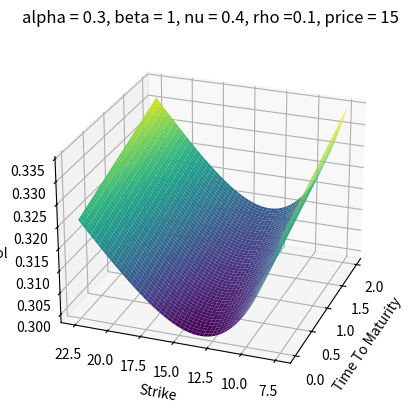
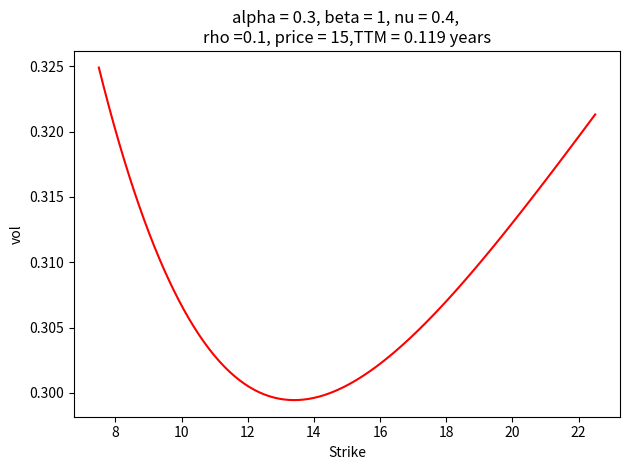
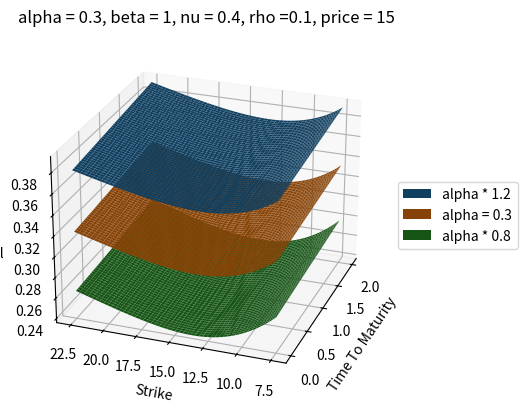
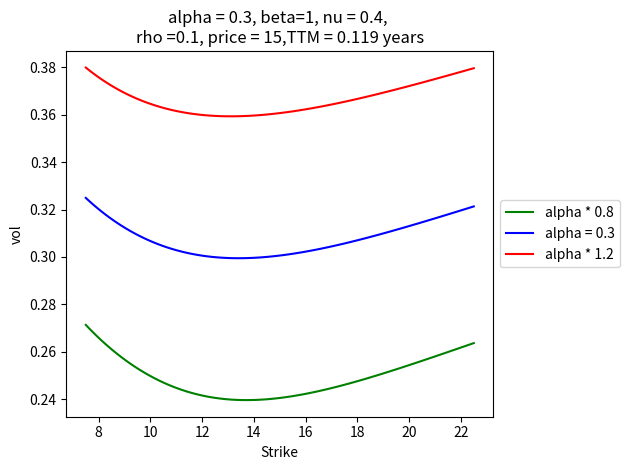
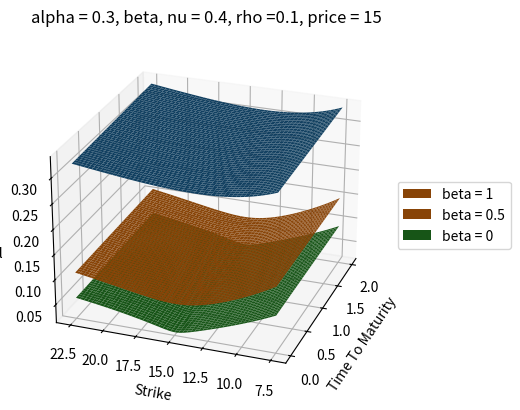
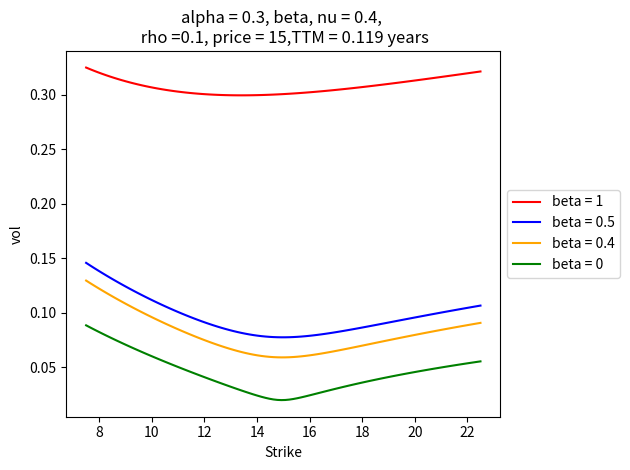
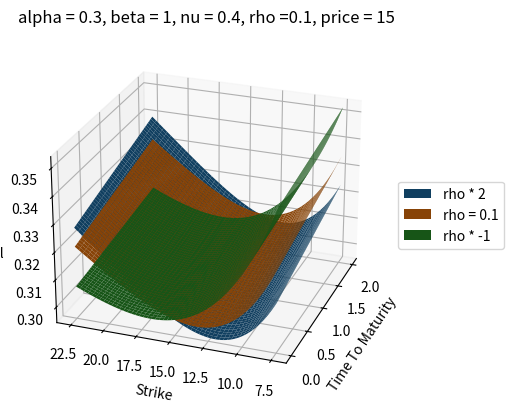
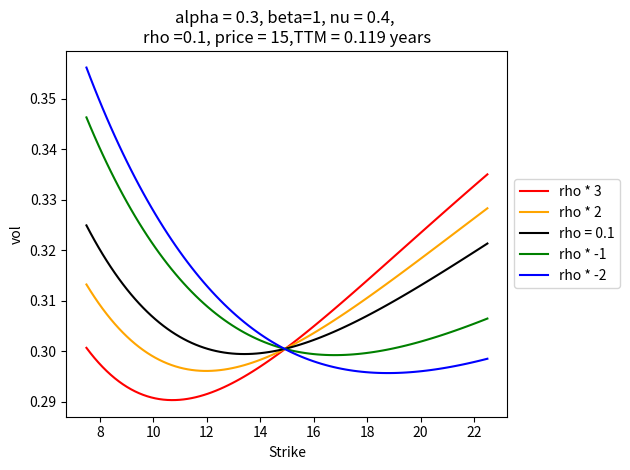
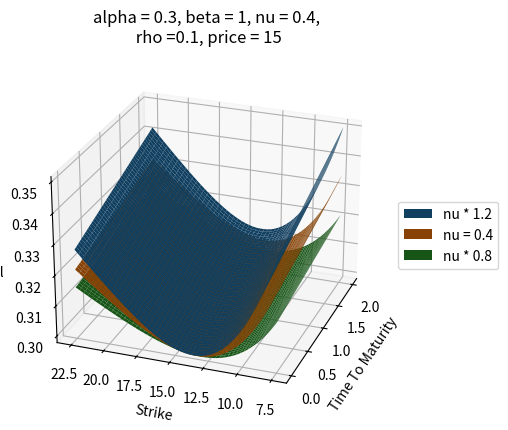
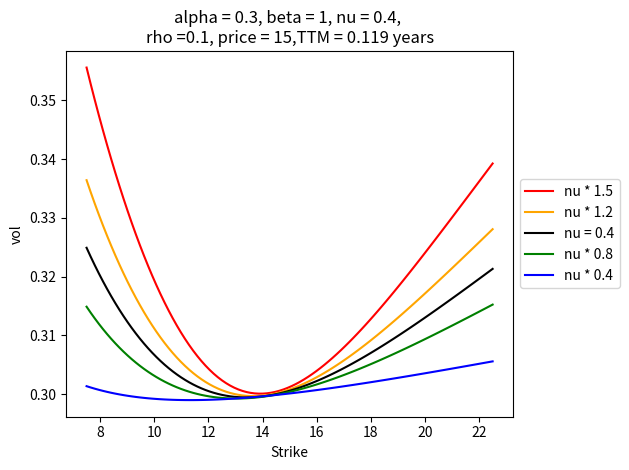

Generate these figures, in order, with matplotlib:
import numpy as np 
import matplotlib.pyplot as plt #3.3.4 needed, won't work with any other versions of mpl
from scipy.stats import norm

graphiques = True #graphiques = True pour afficher les graphs de la question 3
save_graph = True #True pour sauvegarder les graphs en png, False sinon


"""----------------- 1. Implement vol function -----------------"""

def vol(a,b,v,rho,K,f,T): 
    z = v/a * (f*K)**((1-b)/2) * np.log(f/K)
    X = np.log((np.sqrt(1 - 2*rho*z + z**2) + z - rho)/(1-rho))
    numer = a * (1 + (((1-b)**2)/24 * (a**2)/((f*K)**(1-b)) + 
                      (1/4) * (rho*b*v*a)/((f*K)**((1-b)/2)) + ((2-3*(rho**2))/24)*(v**2)) * T)     
    denom = (1 + (1-b)**2/24 * np.log(f/K)**2 + (1-b)**4/1920*np.log(f/K)**4) * (f*K)**((1-b)/2)
    return (numer/denom * z/X)


"""----------------- 2. Plot the vol surface and smile -----------------"""
T = 2 #years 
TTM =  0.119 #1 month 
alpha = 0.3 #a
beta = 1 #b
nu = 0.4 #v
rho = 0.1 #rho
price = 15 

# x and y for surface 
x = np.linspace(0,2,50)
y = np.linspace(price*1.5,price*0.5,1000)
X, Y = np.meshgrid(x,y)

# x for smile
x1 = np.linspace(price*0.5,price*1.5,100)

#2.1 Vol surface 
Z = vol(alpha,beta,nu,rho,Y,price,X)

plt.figure()
ax = plt.axes(projection='3d')
ax.plot_surface(X, Y, Z,
                cmap='viridis', edgecolor='none')
ax.set_xlabel('Time To Maturity')
ax.set_ylabel('Strike')
ax.set_zlabel('vol')
ax.view_init(25, 200)
ax.set_title(f"alpha = {alpha}, beta = {beta}, nu = {nu}, rho ={rho}, price = {price}")
if save_graph:
    plt.savefig('volsurface.png',dpi=300)
plt.show()

#2.2 1-month vol smile 

y1 = vol(alpha,beta,nu,rho,x1,price,TTM)

plt.figure()
fig, ax = plt.subplots()
ax.plot(x1,y1, 'r')
ax.set_title(f'alpha = {alpha}, beta = {beta}, nu = {nu}, \nrho ={rho}, price = {price},TTM = {TTM} years')
ax.set_ylabel('vol')
ax.set_xlabel('Strike')
plt.tight_layout()
if save_graph:
    plt.savefig(f'smile TTM = {TTM}.png',dpi=300)
plt.show()   
    
    
"""----------------- 3 Imapct of parameters on smile -----------------"""



if graphiques:
#3.1.1 alpha surface
    Z1alpha = vol(alpha,beta,nu,rho,Y,price,X)
    Z2alpha = vol(alpha*1.2,beta,nu,rho,Y,price,X)
    Z0alpha = vol(alpha*0.8,beta,nu,rho,Y,price,X)
    
    plt.figure()
    ax = plt.axes(projection='3d')
    ax.set_xlabel('Time To Maturity')
    ax.set_ylabel('Strike')
    ax.set_zlabel('vol')
    ax.view_init(25, 200)
    ax.set_title(f"alpha = {alpha}, beta = {beta}, nu = {nu}, rho ={rho}, price = {price}")
    s2 = ax.plot_surface(X, Y, Z2alpha, label = 'alpha * 1.2')
    s1 = ax.plot_surface(X, Y, Z1alpha, label = f'alpha = {alpha}')
    s0 = ax.plot_surface(X, Y, Z0alpha, label = 'alpha * 0.8')
    s2._facecolors2d=s2._facecolor3d
    s2._edgecolors2d=s2._edgecolor3d
    s1._facecolors2d=s1._facecolor3d
    s1._edgecolors2d=s1._edgecolor3d
    s0._facecolors2d=s0._facecolor3d
    s0._edgecolors2d=s0._edgecolor3d
    ax.legend(loc='center left', bbox_to_anchor=(1, 0.5))
    if save_graph:
        plt.savefig('alpha_impact.png',dpi=300)
    plt.show()
    
#3.1.2 alpha smile 
    y1alpha = vol(alpha,beta,nu,rho,x1,price,TTM)
    y2alpha = vol(alpha*1.2,beta,nu,rho,x1,price,TTM)
    y0alpha = vol(alpha*0.8,beta,nu,rho,x1,price,TTM)
    
    plt.figure()
    fig, ax = plt.subplots()
    ax.plot(x1,y0alpha, 'r',color='g',label = 'alpha * 0.8')
    ax.plot(x1,y1alpha, 'r',color = 'b',label = f"alpha = {alpha}")
    ax.plot(x1,y2alpha, 'r',label = 'alpha * 1.2')
    ax.legend(loc='center left', bbox_to_anchor=(1, 0.5))
    ax.set_title(f'alpha = {alpha}, beta={beta}, nu = {nu}, \nrho ={rho}, price = {price},TTM = {TTM} years')
    ax.set_ylabel('vol')
    ax.set_xlabel('Strike')
    plt.tight_layout()
    if save_graph:
        plt.savefig(f'alpha_impact TTM = {TTM}.png',dpi=300)
    plt.show()   
    
    
#3.2 beta 
#3.2.1 beta surface
    Zbeta05 = vol(alpha,1/2,nu,rho,Y,price,X)
    Zbeta1 = vol(alpha,1,nu,rho,Y,price,X)
    Zbeta0 = vol(alpha,0,nu,rho,Y,price,X)
    
    plt.figure()
    ax = plt.axes(projection='3d')
    ax.set_xlabel('Time To Maturity')
    ax.set_ylabel('Strike')
    ax.set_zlabel('vol')
    ax.view_init(25, 200)
    ax.set_title(f"alpha = {alpha}, beta, nu = {nu}, rho ={rho}, price = {price}")
    s2 = ax.plot_surface(X, Y, Zbeta1, label = 'beta = 1')
    s1 = ax.plot_surface(X, Y, Zbeta05, label = 'beta = 0.5')
    s0 = ax.plot_surface(X, Y, Zbeta0, label = 'beta = 0')
    s2._facecolors2d=s1._facecolor3d
    s2._edgecolors2d=s1._edgecolor3d
    s1._facecolors2d=s1._facecolor3d
    s1._edgecolors2d=s1._edgecolor3d
    s0._facecolors2d=s0._facecolor3d
    s0._edgecolors2d=s0._edgecolor3d
    ax.legend(loc='center left', bbox_to_anchor=(1, 0.5))
    if save_graph:
        plt.savefig('beta_impact.png',dpi=300)
    plt.show()
    
#3.2.2 beta smile 
    y1beta = vol(alpha,0.5,nu,rho,x1,price,TTM)
    y2beta = vol(alpha,1,nu,rho,x1,price,TTM)
    y0beta = vol(alpha,0,nu,rho,x1,price,TTM)
    y3beta = vol(alpha,0.4,nu,rho,x1,price,TTM)
    
    plt.figure()
    fig, ax = plt.subplots()
    ax.plot(x1,y2beta, 'r',label = 'beta = 1')
    ax.plot(x1,y1beta, 'r',color = 'b',label = "beta = 0.5")
    ax.plot(x1,y3beta, 'r',color='orange',label = 'beta = 0.4')
    ax.plot(x1,y0beta, 'r',color='g',label = 'beta = 0')
    ax.legend(loc='center left', bbox_to_anchor=(1, 0.5))
    ax.set_title(f'alpha = {alpha}, beta, nu = {nu}, \n rho ={rho}, price = {price},TTM = {TTM} years')
    ax.set_ylabel('vol')
    ax.set_xlabel('Strike')
    plt.tight_layout()
    if save_graph:
        plt.savefig(f'beta_impact TTM = {TTM}.png',dpi=300)
    plt.show()   
    
    
#3.3.1 rho surface 
    Z1rho = vol(alpha,beta,nu,rho,Y,price,X)
    Z2rho = vol(alpha,beta,nu,rho*2,Y,price,X)
    Z0rho = vol(alpha,beta,nu,-rho,Y,price,X)
    
    plt.figure()
    ax = plt.axes(projection='3d')
    ax.set_xlabel('Time To Maturity')
    ax.set_ylabel('Strike')
    ax.set_zlabel('vol')
    ax.view_init(25, 200)
    ax.set_title(f"alpha = {alpha}, beta = {beta}, nu = {nu}, rho ={rho}, price = {price}")
    s2 = ax.plot_surface(X, Y, Z2rho, label = 'rho * 2')
    s1 = ax.plot_surface(X, Y, Z1rho, label = f'rho = {rho}')
    s0 = ax.plot_surface(X, Y, Z0rho, label = 'rho * -1')
    s2._facecolors2d=s2._facecolor3d
    s2._edgecolors2d=s2._edgecolor3d
    s1._facecolors2d=s1._facecolor3d
    s1._edgecolors2d=s1._edgecolor3d
    s0._facecolors2d=s0._facecolor3d
    s0._edgecolors2d=s0._edgecolor3d
    ax.legend(loc='center left', bbox_to_anchor=(1, 0.5))
    if save_graph:
        plt.savefig('rho_impact.png',dpi=300)
    plt.show()  
    
#3.3.2 rho smile 
    y1rho = vol(alpha,beta,nu,rho,x1,price,TTM)
    y2rho = vol(alpha,beta,nu,rho*2,x1,price,TTM)
    y0rho = vol(alpha,beta,nu,rho*-1,x1,price,TTM)
    y3rho = vol(alpha,beta,nu,rho*3,x1,price,TTM)
    y00rho = vol(alpha,beta,nu,rho*-2,x1,price,TTM)
    
    plt.figure()
    fig, ax = plt.subplots()
    ax.plot(x1,y3rho, 'r',color='red',label = 'rho * 3')
    ax.plot(x1,y2rho, 'r',color='orange',label = 'rho * 2')
    ax.plot(x1,y1rho, 'r',color = 'black',label = f"rho = {rho}")
    ax.plot(x1,y0rho, 'r',color='green',label = 'rho * -1')
    ax.plot(x1,y00rho, 'r',color='blue',label = 'rho * -2')
    ax.legend(loc='center left', bbox_to_anchor=(1, 0.5))
    ax.set_title(f'alpha = {alpha}, beta={beta}, nu = {nu}, \nrho ={rho}, price = {price},TTM = {TTM} years')
    ax.set_ylabel('vol')
    ax.set_xlabel('Strike')
    plt.tight_layout()
    if save_graph:
        plt.savefig(f'rho_impact TTM = {TTM}.png',dpi=300)
    plt.show()    
        
#3.4.1 nu surface
    Z1nu = vol(alpha,beta,nu,rho,Y,price,X)
    Z2nu = vol(alpha,beta,nu*1.2,rho,Y,price,X)
    Z0nu = vol(alpha,beta,nu*0.8,rho,Y,price,X)
    
    plt.figure()
    ax = plt.axes(projection='3d')
    ax.set_xlabel('Time To Maturity')
    ax.set_ylabel('Strike')
    ax.set_zlabel('vol')
    ax.view_init(25, 200)
    ax.set_title(f"alpha = {alpha}, beta = {beta}, nu = {nu},\n rho ={rho}, price = {price}")
    s2 = ax.plot_surface(X, Y, Z2nu, label = 'nu * 1.2')
    s1 = ax.plot_surface(X, Y, Z1nu, label = f'nu = {nu}')
    s0 = ax.plot_surface(X, Y, Z0nu, label = 'nu * 0.8')
    s2._facecolors2d=s2._facecolor3d
    s2._edgecolors2d=s2._edgecolor3d
    s1._facecolors2d=s1._facecolor3d
    s1._edgecolors2d=s1._edgecolor3d
    s0._facecolors2d=s0._facecolor3d
    s0._edgecolors2d=s0._edgecolor3d
    ax.legend(loc='center left', bbox_to_anchor=(1, 0.5))
    if save_graph:
        plt.savefig('nu_impact.png',dpi=300)
    plt.show()   
    
#3.4.2 nu smile
    y1nu = vol(alpha,beta,nu,rho,x1,price,TTM)
    y2nu = vol(alpha,beta,nu*1.2,rho,x1,price,TTM)
    y0nu = vol(alpha,beta,nu*0.8,rho,x1,price,TTM)
    y3nu = vol(alpha,beta,nu*1.5,rho,x1,price,TTM)
    y00nu = vol(alpha,beta,nu*0.4,rho,x1,price,TTM)
    
    plt.figure()
    fig, ax = plt.subplots()
    ax.plot(x1,y3nu, 'r',color='r',label = 'nu * 1.5')
    ax.plot(x1,y2nu, 'r',color='orange',label = 'nu * 1.2')
    ax.plot(x1,y1nu, 'r',color = 'black',label = f"nu = {nu}")
    ax.plot(x1,y0nu, 'r',color='g',label = 'nu * 0.8')
    ax.plot(x1,y00nu, 'r',color='blue',label = 'nu * 0.4')
    ax.legend(loc='center left', bbox_to_anchor=(1, 0.5))
    ax.set_title(f'alpha = {alpha}, beta = {beta}, nu = {nu}, \nrho ={rho}, price = {price},TTM = {TTM} years')
    ax.set_ylabel('vol')
    ax.set_xlabel('Strike')
    plt.tight_layout()
    if save_graph:
        plt.savefig(f'nu_impact TTM = {TTM}.png',dpi=300)
    plt.show()     


""""4. MONTE CARLO SIMULATIONS"""
#4.1 Monte Carlo classique
def SABRMCprice2(T,f,K,a,b,v,rho,r,NPaths,NSteps):
    dt = T/NSteps
    mean = np.zeros(2)
    cov = np.array([[dt,rho*dt],[rho*dt,dt]])
    a_vec = a*np.ones([NSteps,NPaths])
    f_vec = f*np.ones([NSteps,NPaths]) 
    for t in range(NSteps-1):
        dW = np.random.multivariate_normal(mean,cov,NPaths)
        dW1 = dW[:,0]
        dW2 = dW[:,1]
        f_vec[t+1,:] = f_vec[t,:] + a_vec[t,:] * (f_vec[t,:] ** b) * dW2
        a_vec[t+1,:] = a_vec[t,:] +  v * a_vec[t,:] * dW1
        
    pv_vec = np.exp(-r*T)*np.maximum(f_vec[-1,:] - K ,0) 
    var_pv = np.var(pv_vec,ddof=1) #Unbiased variance estimator
    sigsqrtn = np.sqrt(var_pv)/np.sqrt(NPaths)
    pv = np.mean(pv_vec)
    
    i1 = pv - 1.96*sigsqrtn
    i2=  pv + 1.96*sigsqrtn
    print('----------------------')
    print ("lower boundary: ",i1)
    print ("Higher boundary: ",i2)
    return pv

#4.2 Monte Carlo with Antithetic variables
def SABRMCpriceAntithetic(T,f,K,a,b,v,rho,r,NPaths,NSteps):
    dt = T/NSteps
    mean = np.zeros(2)
    cov = np.array([[dt,rho*dt],[rho*dt,dt]])
    a_vec1 = a*np.ones([NSteps,NPaths])
    f_vec1 = f*np.ones([NSteps,NPaths])  
    a_vec2 = a_vec1
    f_vec2 = f_vec1
    for t in range(NSteps-1):
        dW = np.random.multivariate_normal(mean,cov,NPaths)
        dW1 = dW[:,0]
        dW2 = dW[:,1]
        
        f_vec1[t+1,:] = f_vec1[t,:] + a_vec1[t,:] * (f_vec1[t,:] ** b) * dW2
        a_vec1[t+1,:] = a_vec1[t,:] +  v * a_vec1[t,:] * dW1
        
        f_vec2[t+1,:] = f_vec2[t,:] + a_vec2[t,:] * (f_vec2[t,:] ** b) * (-dW2)
        a_vec2[t+1,:] = a_vec2[t,:] +  v * a_vec2[t,:] * (-dW1)
    payoff = 1/2 * (np.maximum(f_vec1[-1,:]-K ,0) + np.maximum(f_vec2[-1,:]-K ,0))
    pv_vec = np.exp(-r*T)*payoff
    varpv = np.var(pv_vec,ddof=1) #Unbiased variance estimator
    sigsqrtn =np.sqrt(varpv/NPaths) 
    pv = np.mean(pv_vec)
    
    i1 = pv - 1.96*sigsqrtn
    i2=  pv + 1.96*sigsqrtn
    
    print('----------------------')
    print ("lower boundary: ",i1)
    print ("Higher boundary: ",i2)
    return pv


#4.3 Analytical price 

def Analytical(T,f,K,a,b,v,rho,r):
    sigma = vol(a,b,v,rho,K,f,T)
    d1 = (np.log(f/K) + 1/2 * sigma**2 * T )/ (sigma * np.sqrt(T))
    d2 = (np.log(f/K) - 1/2 * sigma**2 * T )/ (sigma * np.sqrt(T))
    price = np.exp(-r*T)* ( f*norm.cdf(d1) - K * norm.cdf(d2))
    return price


""" ----------------- 5. Prices comparison -------------------- """

T = 2 
K = 15
alpha = 0.3 #a
beta = 1 #b
nu = 0.4 #v
rho = 0.1 #rho
r = 0.1 #r

NPaths = 100
NSteps = 300 * T #100 par an

ATM = K + 0.001 
ITM = K * 1.5
OTM = K * 0.5

# Print the prices 

print("\n --------- Analytical prices ---------")
print(f'ATM: {Analytical(T,ATM,K,alpha,beta,nu,rho,r)}')
print(f'ITM: {Analytical(T,ITM,K,alpha,beta,nu,rho,r)}')
print(f'OTM: {Analytical(T,OTM,K,alpha,beta,nu,rho,r)}')

#MC Price
print(f"\n ----- MC prices w/o Antithetic variables, {NPaths} simuls, {NSteps} steps-----")
print(f'ATM: {SABRMCprice2(T,ATM,K,alpha,beta,nu,rho,r,NPaths,NSteps)}')
print(f'ITM: {SABRMCprice2(T,ITM,K,alpha,beta,nu,rho,r,NPaths,NSteps)}')
print(f'OTM: {SABRMCprice2(T,OTM,K,alpha,beta,nu,rho,r,NPaths,NSteps)}')

#MC Antithetic Price
print(f"\n ----- MC prices w/ Antithetic variables, {NPaths} simuls, {NSteps} steps-----")
print(f'ATM: {SABRMCpriceAntithetic(T,ATM,K,alpha,beta,nu,rho,r,NPaths,NSteps)}')
print(f'ITM: {SABRMCpriceAntithetic(T,ITM,K,alpha,beta,nu,rho,r,NPaths,NSteps)}')
print(f'OTM: {SABRMCpriceAntithetic(T,OTM,K,alpha,beta,nu,rho,r,NPaths,NSteps)}')